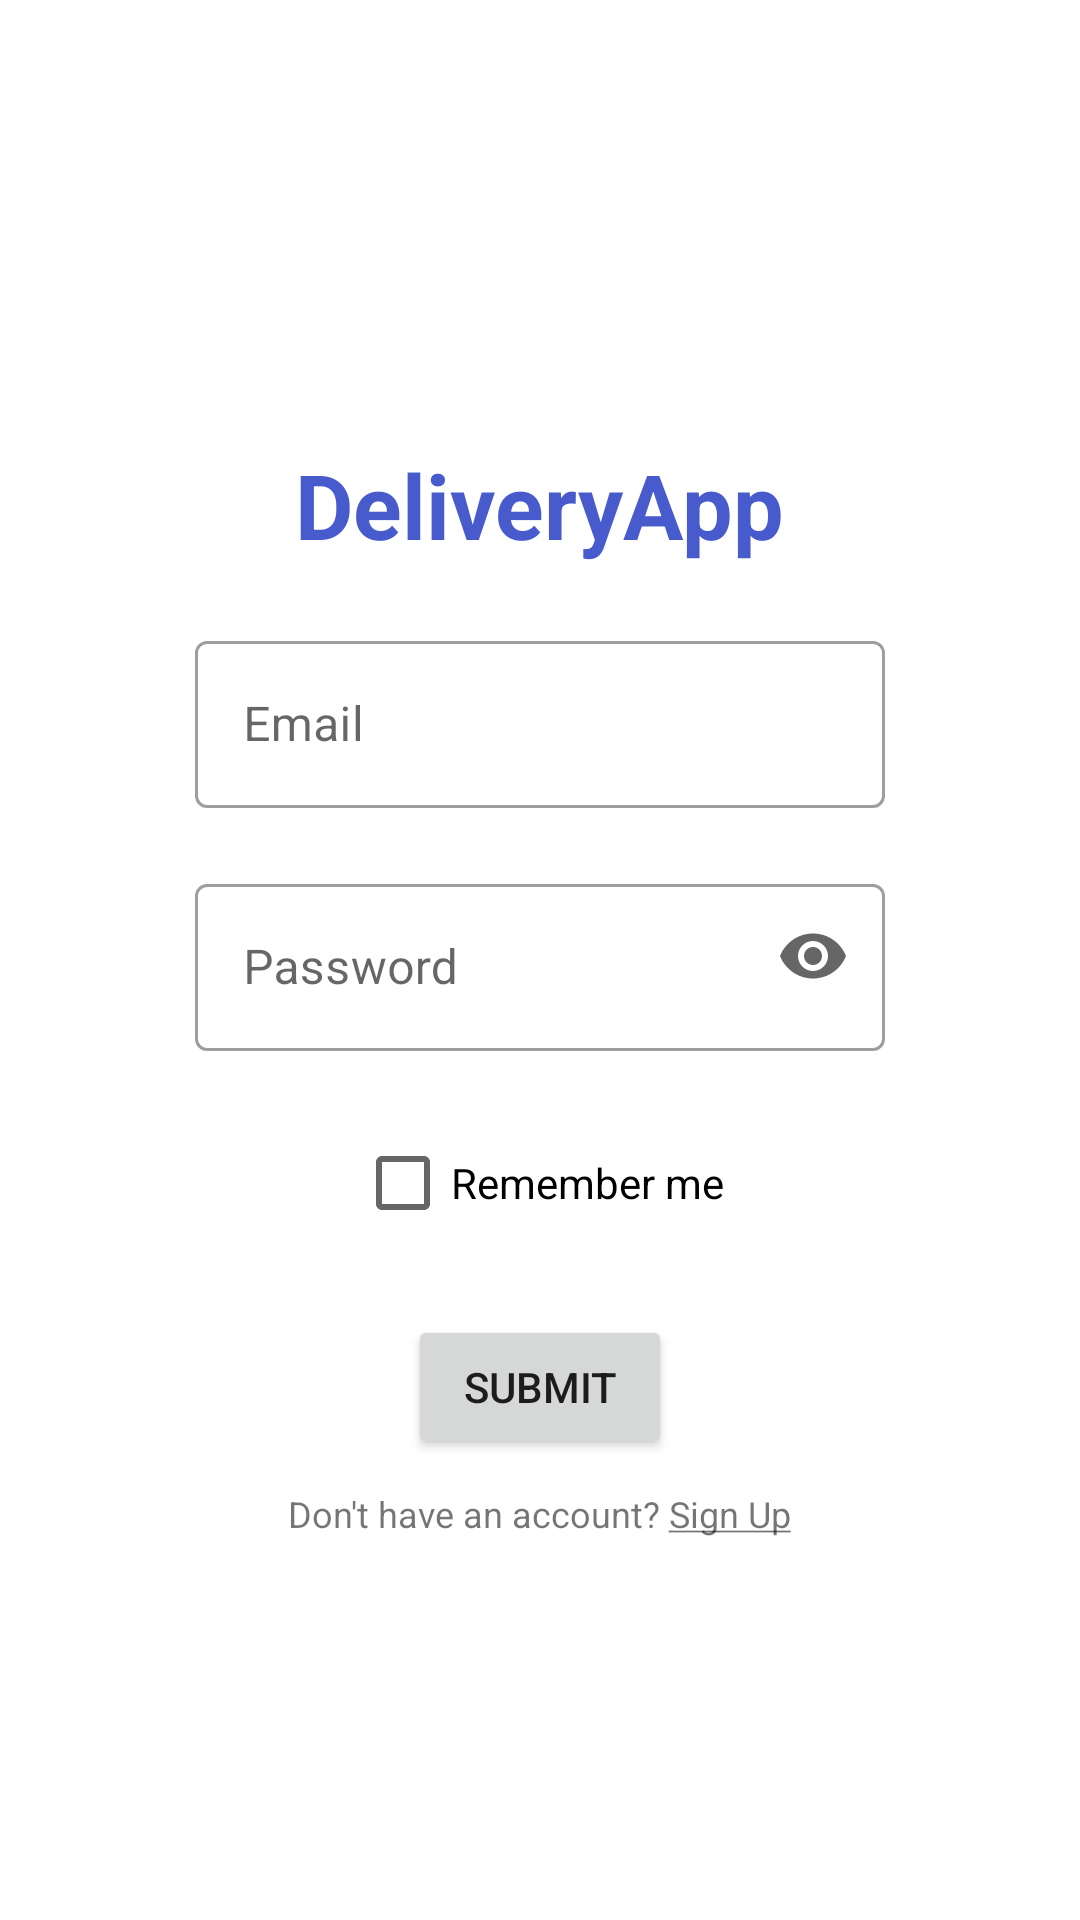

Produce the Android XML layout that renders to this screen, including the resource entries it uses.
<!-- AndroidManifest.xml: application theme Theme.DeliveryApp -->
<!-- res/layout/activity_login.xml -->
<?xml version="1.0" encoding="utf-8"?>
<RelativeLayout xmlns:android="http://schemas.android.com/apk/res/android"
    xmlns:app="http://schemas.android.com/apk/res-auto"
    xmlns:tools="http://schemas.android.com/tools"
    android:layout_width="match_parent"
    android:layout_height="match_parent"
    tools:context=".LoginActivity">

    <ImageView
        android:layout_width="wrap_content"
        android:layout_height="wrap_content"
        android:layout_above="@id/deliveryAppLabel"
        android:layout_margin="20dp"
        android:src="@drawable/delivery"
        tools:ignore="ContentDescription" />

    <TextView
        android:id="@+id/deliveryAppLabel"
        android:layout_width="wrap_content"
        android:layout_height="wrap_content"
        android:layout_above="@id/loginEmailLayout"
        android:layout_centerHorizontal="true"
        android:layout_margin="10dp"
        android:text="@string/app_name"
        android:textColor="@color/blue"
        android:textSize="30sp"
        android:textStyle="bold" />

    <com.google.android.material.textfield.TextInputLayout
        android:id="@+id/loginEmailLayout"
        style="@style/Widget.MaterialComponents.TextInputLayout.OutlinedBox"
        android:layout_width="wrap_content"
        android:layout_height="wrap_content"
        android:layout_above="@id/loginPasswordLayout"
        android:layout_centerHorizontal="true"
        android:layout_margin="10dp">

        <com.google.android.material.textfield.TextInputEditText
            android:id="@+id/loginEmail"
            android:layout_width="230dp"
            android:layout_height="wrap_content"
            android:hint="@string/email_hint"
            android:imeOptions="actionDone"
            android:inputType="textEmailAddress" />
    </com.google.android.material.textfield.TextInputLayout>

    <com.google.android.material.textfield.TextInputLayout
        android:id="@+id/loginPasswordLayout"
        style="@style/Widget.MaterialComponents.TextInputLayout.OutlinedBox"
        android:layout_width="wrap_content"
        android:layout_height="wrap_content"
        android:layout_centerInParent="true"
        android:layout_margin="10dp"
        app:endIconMode="password_toggle">

        <com.google.android.material.textfield.TextInputEditText
            android:id="@+id/loginPassword"
            android:layout_width="230dp"
            android:layout_height="wrap_content"
            android:hint="@string/password_hint"
            android:imeOptions="actionDone"
            android:inputType="textPassword" />
    </com.google.android.material.textfield.TextInputLayout>

    <CheckBox
        android:id="@+id/rememberUser"
        android:layout_width="wrap_content"
        android:layout_height="wrap_content"
        android:layout_below="@id/loginPasswordLayout"
        android:layout_centerHorizontal="true"
        android:layout_margin="10dp"
        android:text="@string/remember_me" />

    <Button
        android:id="@+id/submitButton"
        android:layout_width="wrap_content"
        android:layout_height="wrap_content"
        android:layout_below="@id/rememberUser"
        android:layout_centerHorizontal="true"
        android:layout_margin="10dp"
        android:text="@string/submit_button" />

    <TextView
        android:id="@+id/signUpLabel"
        android:layout_width="wrap_content"
        android:layout_height="wrap_content"
        android:layout_below="@id/submitButton"
        android:layout_centerHorizontal="true"
        android:text="@string/sign_up"
        android:textSize="12sp" />

</RelativeLayout>
<!-- resources referenced by this layout -->
<resources>
  <color name="blue">#475BCC</color>
  <string name="app_name" translatable="false">DeliveryApp</string>
  <string name="email_hint">Email</string>
  <string name="password_hint">Password</string>
  <string name="remember_me">Remember me</string>
  <string name="sign_up">Don\'t have an account? <u>Sign Up</u></string>
  <string name="submit_button">submit</string>
  <style name="Theme.DeliveryApp" parent="Theme.MaterialComponents.DayNight.DarkActionBar">
          
          <item name="colorPrimary">@color/blue</item>
          <item name="colorPrimaryVariant">@color/dark_blue</item>
          <item name="colorOnPrimary">@color/white</item>
          
          <item name="colorSecondary">@color/teal_200</item>
          <item name="colorSecondaryVariant">@color/teal_700</item>
          <item name="colorOnSecondary">@color/black</item>
          
          <item name="android:statusBarColor" tools:targetApi="l">?attr/colorPrimaryVariant</item>
          
      </style>
  <color name="dark_blue">#34449A</color>
  <color name="white">#FFFFFFFF</color>
  <color name="black">#FF000000</color>
  <!-- not gathered from this repository: default colours our renderer supplied (Android Studio template values) -->
  <color name="teal_200">#FF03DAC5</color>
  <color name="teal_700">#FF018786</color>
</resources>
